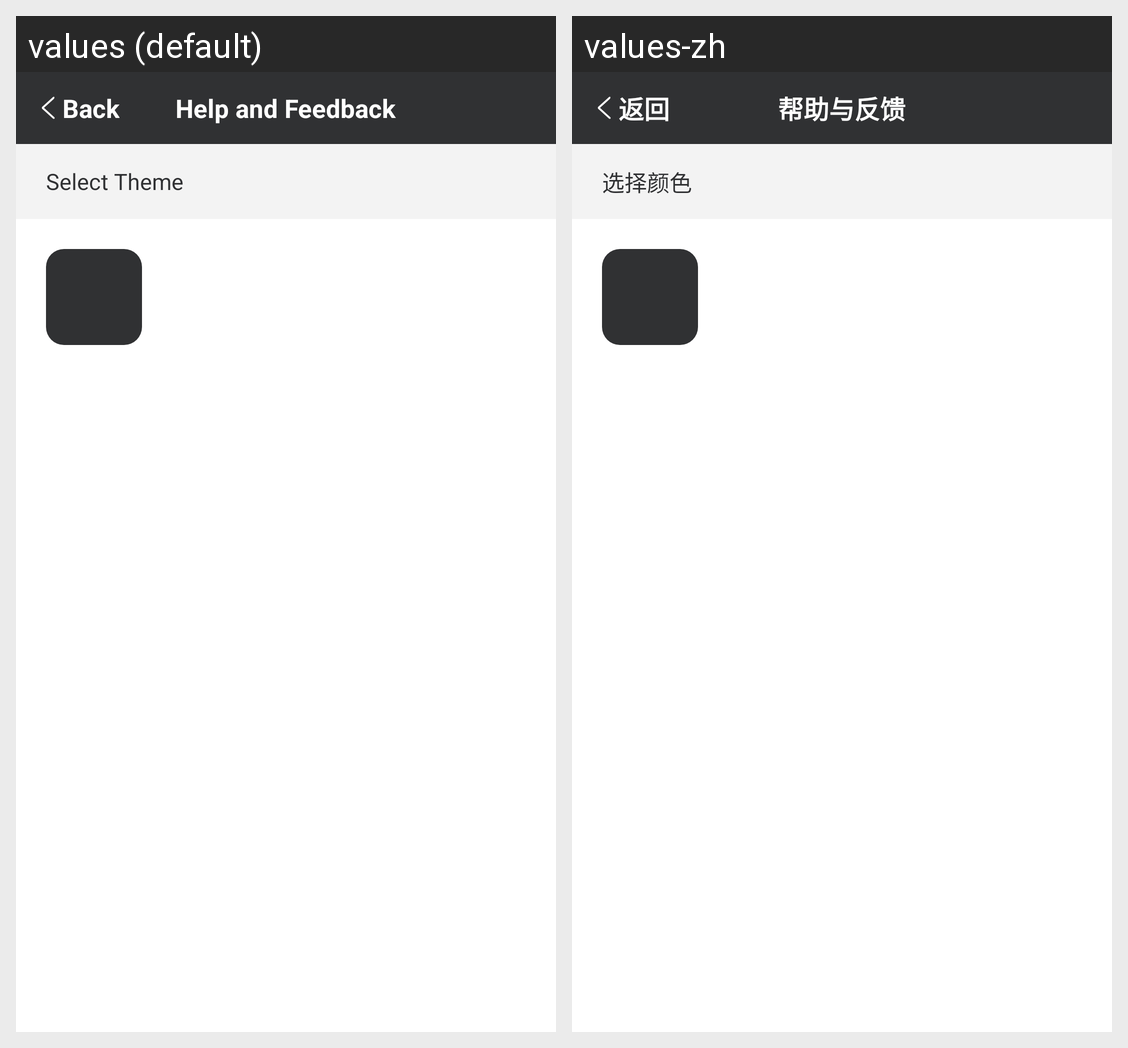

Strings drawn on this Android screen and how each of the app's shown locales translates them:
Android screen res/layout/activity_theme.xml rendered under 2 locales, left to right: values (default), values-zh. Device: Nexus 5 (rendered at 1080×1920; each locale shown at half size, 540×960, under a caption strip naming it); theme AppTheme.
Strings drawn on this screen, with the default value and each locale's value (text and hints the layout hard-codes, and strings that could not be matched under every locale, appear in the picture but are not listed):

profile_select_theme
  values: Select Theme
  values-zh: 选择颜色

title_feedback
  values: Help and Feedback
  values-zh: 帮助与反馈
